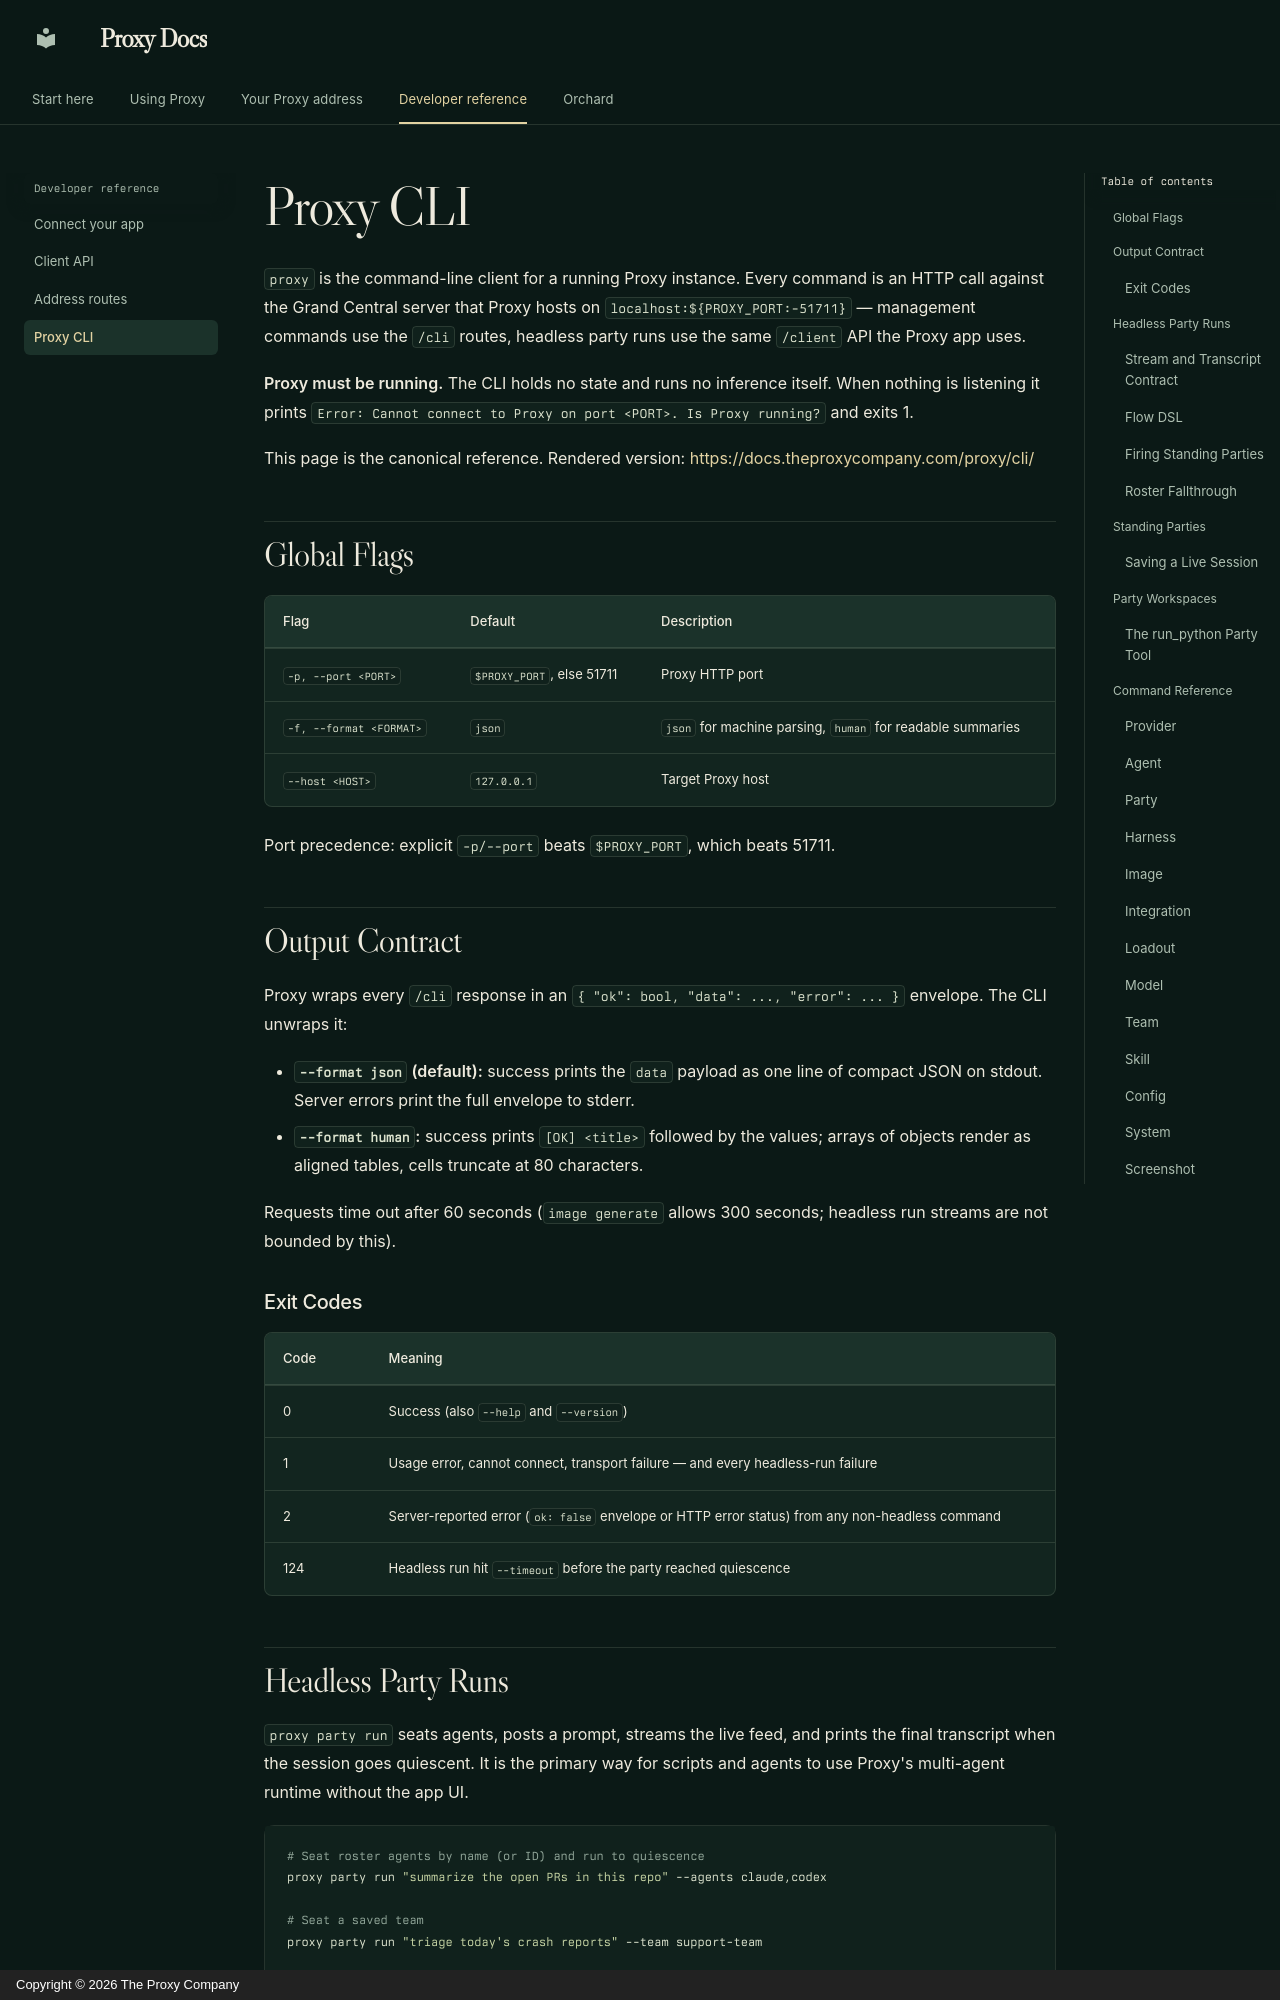

repository: TheProxyCompany/proxy-technical-docs · page: proxy/cli/index.html · generator: mkdocs · copyright: Copyright © 2026 The Proxy Company

# Proxy CLI

`proxy` is the command-line client for a running Proxy instance. Every command
is an HTTP call against the Grand Central server that Proxy hosts on
`localhost:${PROXY_PORT:-51711}` — management commands use the `/cli` routes,
headless party runs use the same `/client` API the Proxy app uses.

**Proxy must be running.** The CLI holds no state and runs no inference itself.
When nothing is listening it prints
`Error: Cannot connect to Proxy on port <PORT>. Is Proxy running?` and exits 1.

This page is the canonical reference. Rendered version:
<https://docs.theproxycompany.com/proxy/cli/>

## Global Flags

| Flag | Default | Description |
|------|---------|-------------|
| `-p, --port <PORT>` | `$PROXY_PORT`, else 51711 | Proxy HTTP port |
| `-f, --format <FORMAT>` | `json` | `json` for machine parsing, `human` for readable summaries |
| `--host <HOST>` | `127.0.0.1` | Target Proxy host |

Port precedence: explicit `-p/--port` beats `$PROXY_PORT`, which beats 51711.

## Output Contract

Proxy wraps every `/cli` response in an `{ "ok": bool, "data": ..., "error": ... }`
envelope. The CLI unwraps it:

- **`--format json` (default):** success prints the `data` payload as one line
  of compact JSON on stdout. Server errors print the full envelope to stderr.
- **`--format human`:** success prints `[OK] <title>` followed by the values;
  arrays of objects render as aligned tables, cells truncate at 80 characters.

Requests time out after 60 seconds (`image generate` allows 300 seconds;
headless run streams are not bounded by this).

### Exit Codes

| Code | Meaning |
|------|---------|
| 0 | Success (also `--help` and `--version`) |
| 1 | Usage error, cannot connect, transport failure — and every headless-run failure |
| 2 | Server-reported error (`ok: false` envelope or HTTP error status) from any non-headless command |
| 124 | Headless run hit `--timeout` before the party reached quiescence |
